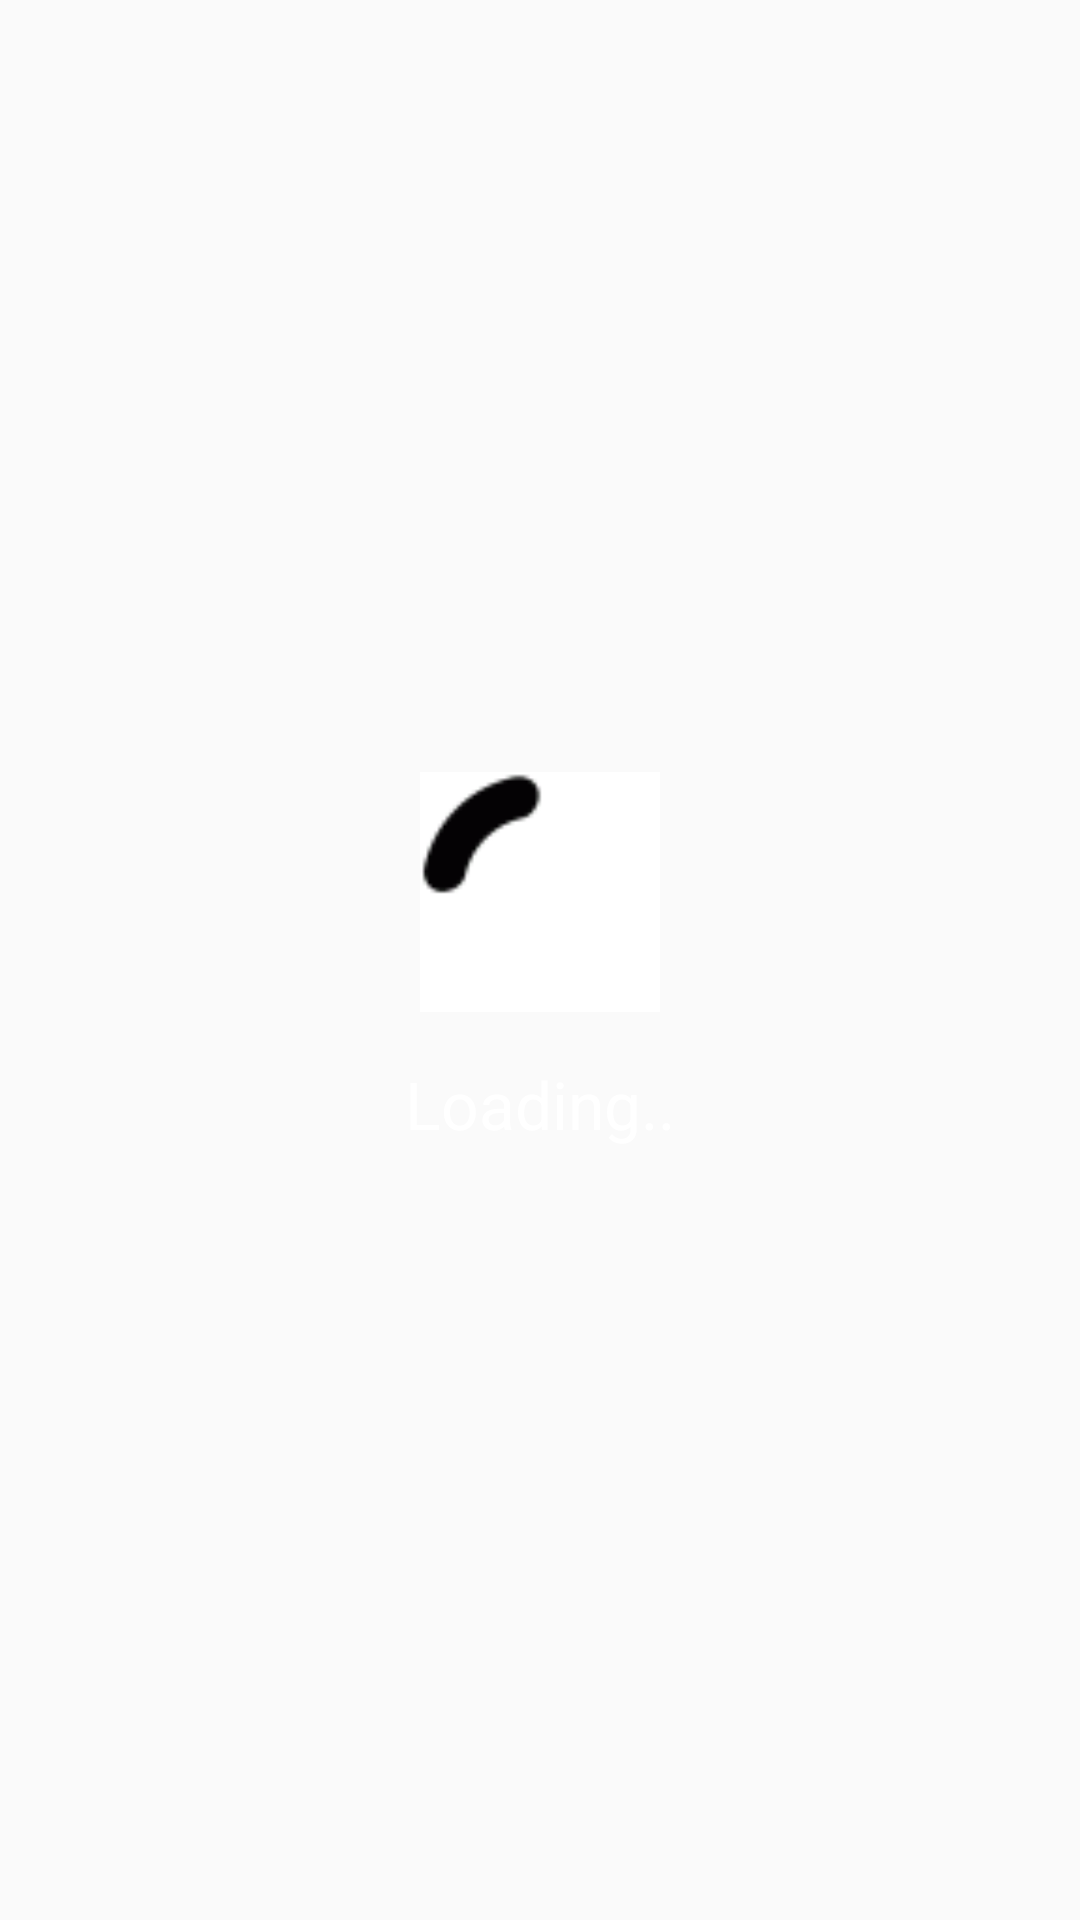

Layout XML and referenced resources for this Android screen:
<!-- AndroidManifest.xml: application theme AppTheme -->
<!-- res/layout/loading_dialog.xml -->
<?xml version="1.0" encoding="utf-8"?>
<RelativeLayout xmlns:android="http://schemas.android.com/apk/res/android"
    android:id="@+id/loading_frame_container"
    android:layout_width="fill_parent"
    android:layout_height="fill_parent">

    <LinearLayout
        android:layout_width="match_parent"
        android:layout_height="wrap_content"
        android:layout_centerInParent="true"
        android:gravity="center"
        android:orientation="vertical">

        <ImageView
            android:id="@+id/iv_frame_loading"
            android:layout_width="80dp"
            android:layout_height="80dp"
            android:background="@drawable/frame_loading"/>

        <TextView
            android:id="@+id/tv_progress_message"
            android:layout_width="wrap_content"
            android:layout_height="wrap_content"
            android:layout_marginTop="16dp"
            android:text="Loading.."
            android:textAppearance="?android:attr/textAppearanceLarge"
            android:textColor="#ffffff"/>

    </LinearLayout>
</RelativeLayout>
<!-- resources referenced by this layout -->
<resources>
  <!-- drawable frame_loading (drawable) -->
  <?xml version="1.0" encoding="utf-8"?>
  <animation-list xmlns:android="http://schemas.android.com/apk/res/android" android:oneshot="false">
  
      <item android:drawable="@drawable/loading_00_delay" android:duration="30" />
      <item android:drawable="@drawable/loading_01_delay" android:duration="30" />
      <item android:drawable="@drawable/loading_02_delay" android:duration="30" />
      <item android:drawable="@drawable/loading_03_delay" android:duration="30" />
      <item android:drawable="@drawable/loading_04_delay" android:duration="30" />
      <item android:drawable="@drawable/loading_05_delay" android:duration="30" />
      <item android:drawable="@drawable/loading_06_delay" android:duration="30" />
      <item android:drawable="@drawable/loading_07_delay" android:duration="30" />
      <item android:drawable="@drawable/loading_08_delay" android:duration="30" />
      <item android:drawable="@drawable/loading_09_delay" android:duration="30" />
      <item android:drawable="@drawable/loading_10_delay" android:duration="30" />
      <item android:drawable="@drawable/loading_11_delay" android:duration="30" />
      <item android:drawable="@drawable/loading_12_delay" android:duration="30" />
      <item android:drawable="@drawable/loading_13_delay" android:duration="30" />
      <item android:drawable="@drawable/loading_14_delay" android:duration="30" />
      <item android:drawable="@drawable/loading_15_delay" android:duration="30" />
      <item android:drawable="@drawable/loading_16_delay" android:duration="30" />
      <item android:drawable="@drawable/loading_17_delay" android:duration="30" />
      <item android:drawable="@drawable/loading_18_delay" android:duration="30" />
      <item android:drawable="@drawable/loading_19_delay" android:duration="30" />
  
  </animation-list>
  <style name="AppTheme" parent="Theme.AppCompat.Light.DarkActionBar">
          
          <item name="colorPrimary">@color/colorTextBlue</item>
          <item name="colorPrimaryDark">@color/colorPrimaryDark</item>
          <item name="colorAccent">@color/colorAccent</item>
      </style>
  <!-- drawable loading_00_delay: gif bitmap (drawable, 517 bytes) -->
  <!-- drawable loading_01_delay: gif bitmap (drawable, 479 bytes) -->
  <!-- drawable loading_02_delay: gif bitmap (drawable, 479 bytes) -->
  <!-- drawable loading_03_delay: gif bitmap (drawable, 478 bytes) -->
  <!-- drawable loading_04_delay: gif bitmap (drawable, 484 bytes) -->
  <!-- drawable loading_05_delay: gif bitmap (drawable, 497 bytes) -->
  <!-- drawable loading_06_delay: gif bitmap (drawable, 502 bytes) -->
  <!-- drawable loading_07_delay: gif bitmap (drawable, 500 bytes) -->
  <!-- drawable loading_08_delay: gif bitmap (drawable, 478 bytes) -->
  <!-- drawable loading_09_delay: gif bitmap (drawable, 479 bytes) -->
  <!-- drawable loading_10_delay: gif bitmap (drawable, 483 bytes) -->
  <!-- drawable loading_11_delay: gif bitmap (drawable, 480 bytes) -->
  <!-- drawable loading_12_delay: gif bitmap (drawable, 472 bytes) -->
  <!-- drawable loading_13_delay: gif bitmap (drawable, 471 bytes) -->
  <!-- drawable loading_14_delay: gif bitmap (drawable, 477 bytes) -->
  <!-- drawable loading_15_delay: gif bitmap (drawable, 487 bytes) -->
  <!-- drawable loading_16_delay: gif bitmap (drawable, 484 bytes) -->
  <!-- drawable loading_17_delay: gif bitmap (drawable, 483 bytes) -->
  <!-- drawable loading_18_delay: gif bitmap (drawable, 496 bytes) -->
  <!-- drawable loading_19_delay: gif bitmap (drawable, 500 bytes) -->
  <color name="colorTextBlue">#FA8072</color>
  <color name="colorPrimaryDark">#00574B</color>
  <color name="colorAccent">#D81B60</color>
</resources>
